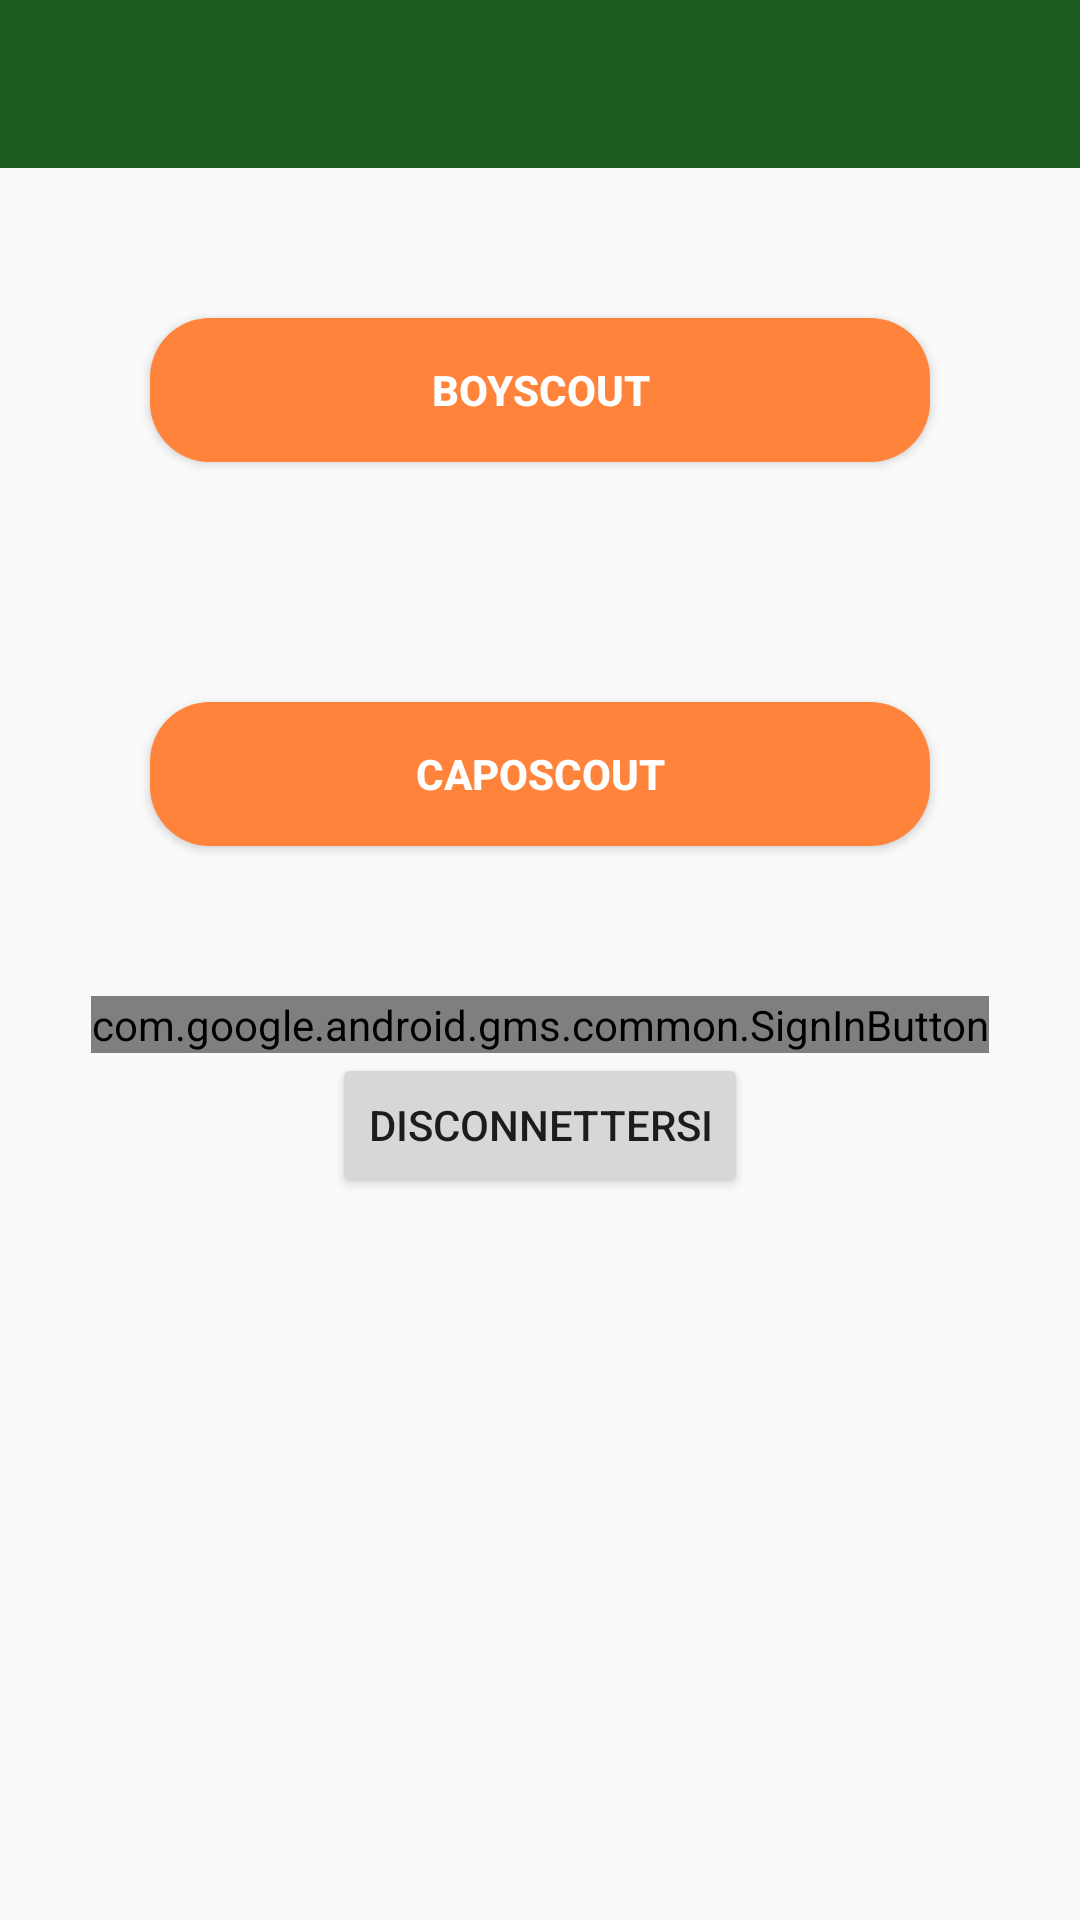

Here is an Android app screen rendered from its layout file. Give the layout XML and the strings, colors and styles it references.
<!-- AndroidManifest.xml: application theme AppTheme -->
<!-- res/layout/activity_main.xml -->
<?xml version="1.0" encoding="utf-8"?>


<LinearLayout xmlns:android="http://schemas.android.com/apk/res/android"
    xmlns:app="http://schemas.android.com/apk/res-auto"
    xmlns:tools="http://schemas.android.com/tools"
    android:layout_width="match_parent"
    android:layout_height="match_parent"
    android:orientation="vertical"
    tools:context=".activities.MainActivity">

    <com.google.android.material.appbar.AppBarLayout
        android:layout_width="match_parent"
        android:layout_height="wrap_content"
        android:theme="@style/AppTheme.AppBarOverlay">

        <androidx.appcompat.widget.Toolbar
            android:id="@+id/toolbar"
            android:layout_width="match_parent"
            android:layout_height="?attr/actionBarSize"
            android:background="?attr/colorPrimary"
            app:popupTheme="@style/AppTheme.PopupOverlay" />

    </com.google.android.material.appbar.AppBarLayout>

    <ScrollView
        android:layout_width="match_parent"
        android:layout_height="wrap_content"
        android:orientation="vertical">

        <LinearLayout
            android:id="@+id/LinearLayout"
            android:layout_width="match_parent"
            android:layout_height="wrap_content"
            android:gravity="center"
            android:orientation="vertical"
            android:padding="10dp">

            <Button
                android:id="@+id/Boyscout"
                style="@style/importantbuttonstyle"
                android:layout_width="match_parent"
                android:layout_height="wrap_content"
                android:layout_margin="40dp"
                android:text="@string/utente_boyscout"
                android:textStyle="bold" />

            <Button
                android:id="@+id/Caposcout"
                style="@style/importantbuttonstyle"
                android:layout_width="match_parent"
                android:layout_height="wrap_content"
                android:layout_margin="40dp"
                android:text="@string/utente_caposcout"
                android:textStyle="bold" />


            <LinearLayout
                android:layout_width="match_parent"
                android:layout_height="wrap_content"
                android:layout_margin="10dp"
                android:weightSum="1"
                android:orientation="vertical">

                <com.google.android.gms.common.SignInButton
                    android:id="@+id/btnLogin"
                    android:layout_width="wrap_content"
                    android:layout_height="wrap_content"
                    android:layout_gravity="center_horizontal"
                    android:layout_weight="1" />

                <Button
                    android:id="@+id/btnLogout"
                    android:layout_weight="1"
                    android:layout_gravity="center_horizontal"
                    android:layout_width="wrap_content"
                    android:layout_height="wrap_content"
                    android:text="@string/logout" />
            </LinearLayout>
        </LinearLayout>
    </ScrollView>
</LinearLayout>
<!-- resources referenced by this layout -->
<resources>
  <string name="logout">Disconnettersi</string>
  <string name="utente_boyscout">Boyscout</string>
  <string name="utente_caposcout">Caposcout</string>
  <style name="AppTheme.AppBarOverlay" parent="ThemeOverlay.AppCompat.Dark.ActionBar" />
  <style name="AppTheme.PopupOverlay" parent="ThemeOverlay.AppCompat.Light" />
  <style name="importantbuttonstyle">
          <item name="android:textColor">@color/bianco</item>
          <item name="android:background">@drawable/button_shape</item>
          <item name="android:layout_margin">10dp</item>
          <item name="android:elevation">8dp</item>
          <item name="android:textStyle">bold</item>
      </style>
  <style name="AppTheme" parent="Theme.AppCompat.Light.DarkActionBar">
          
          <item name="colorPrimary">@color/colorPrimary</item>
          <item name="colorPrimaryDark">@color/colorPrimaryDark</item>
          <item name="colorAccent">@color/colorAccent</item>
          <item name="windowActionBar">false</item>
          <item name="windowNoTitle">true</item>i
      </style>
  <color name="bianco">#ffffff</color>
  <!-- drawable button_shape (drawable) -->
  <?xml version="1.0" encoding="utf-8"?>
  
  <shape xmlns:android="http://schemas.android.com/apk/res/android">
      <padding
          android:left="10dp"
          android:top="10dp"
          android:right="10dp"
          android:bottom="10dp" />
      <solid android:color="@color/colorImportantButton"/>
      <corners android:radius="20dp"/>
  </shape>
  <color name="colorPrimary">#1b5e20</color>
  <color name="colorPrimaryDark">#003300</color>
  <color name="colorAccent">#4c8c4a</color>
  <color name="colorImportantButton">#ff833a</color>
</resources>
